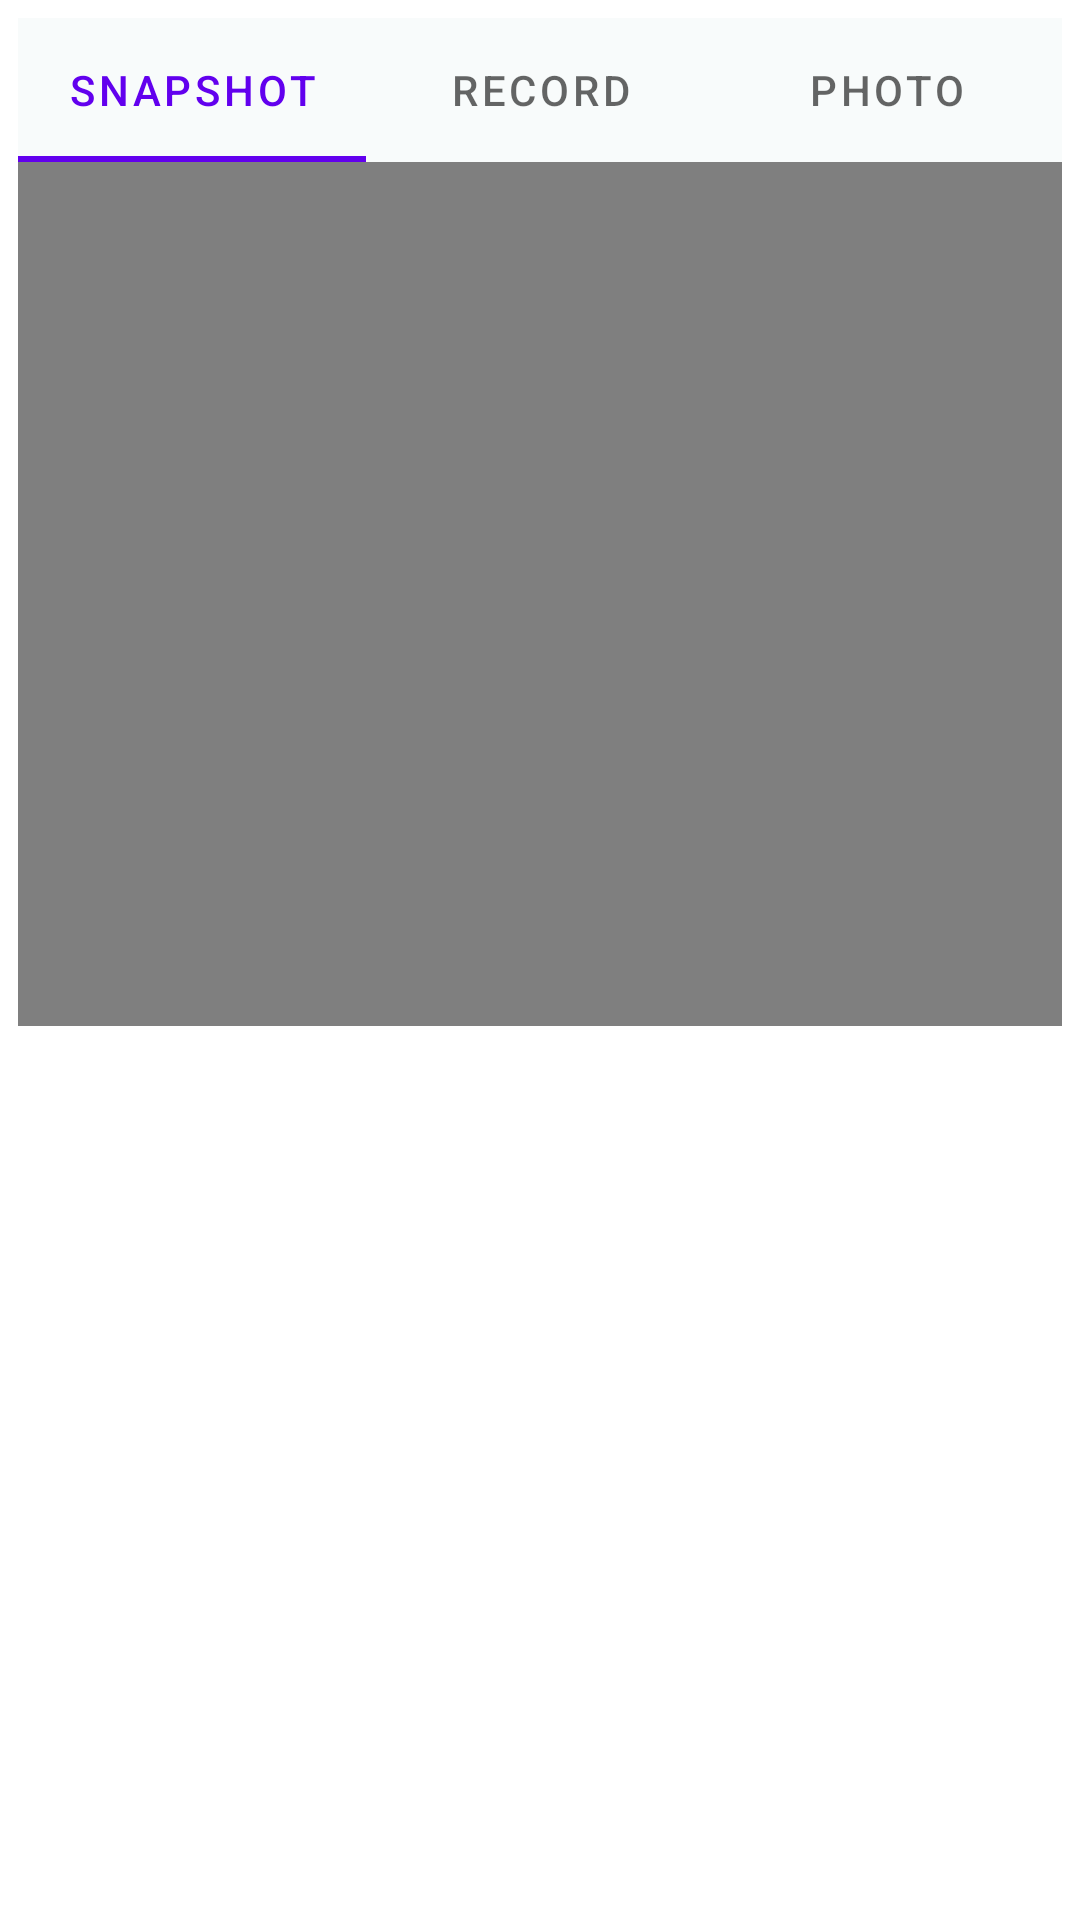

Here is an Android app screen rendered from its layout file. Give the layout XML and the strings, colors and styles it references.
<!-- AndroidManifest.xml: application theme Theme.UnChilNote.NoActionBar -->
<!-- res/layout/write_tab.xml -->
<?xml version="1.0" encoding="utf-8"?>
<androidx.constraintlayout.widget.ConstraintLayout xmlns:android="http://schemas.android.com/apk/res/android"
    xmlns:app="http://schemas.android.com/apk/res-auto"
    xmlns:tools="http://schemas.android.com/tools"
    android:layout_width="match_parent"
    android:layout_height="match_parent"
    android:padding="6dp">

    <com.google.android.material.tabs.TabLayout
        android:id="@+id/write_tab"
        android:layout_width="match_parent"
        android:layout_height="wrap_content"
        android:background="#F8FBFB"
        app:layout_constraintEnd_toEndOf="parent"
        app:layout_constraintStart_toStartOf="parent"
        app:layout_constraintTop_toTopOf="parent"
        app:tabGravity="fill"
        app:tabIndicatorGravity="bottom">

        <com.google.android.material.tabs.TabItem
            android:layout_width="wrap_content"
            android:layout_height="wrap_content"
            android:text="@string/writeTabMap" />

        <com.google.android.material.tabs.TabItem
            android:layout_width="wrap_content"
            android:layout_height="wrap_content"
            android:text="@string/writeTabRecord" />

        <com.google.android.material.tabs.TabItem
            android:layout_width="wrap_content"
            android:layout_height="wrap_content"
            android:text="@string/writeTabPhoto" />

    </com.google.android.material.tabs.TabLayout>

    <androidx.fragment.app.FragmentContainerView
        android:id="@+id/write_tab_fragmentContainer"
        android:layout_width="match_parent"
        android:layout_height="288dp"
        android:background="@android:drawable/screen_background_dark_transparent"
        app:layout_constraintEnd_toEndOf="parent"
        app:layout_constraintStart_toStartOf="parent"
        app:layout_constraintTop_toBottomOf="@id/write_tab">

    </androidx.fragment.app.FragmentContainerView>

</androidx.constraintlayout.widget.ConstraintLayout>
<!-- resources referenced by this layout -->
<resources>
  <string name="writeTabMap">SNAPSHOT</string>
  <string name="writeTabPhoto">PHOTO</string>
  <string name="writeTabRecord">RECORD</string>
  <style name="Theme.UnChilNote.NoActionBar">
          <item name="windowActionBar">false</item>
          <item name="windowNoTitle">true</item>
      </style>
</resources>
